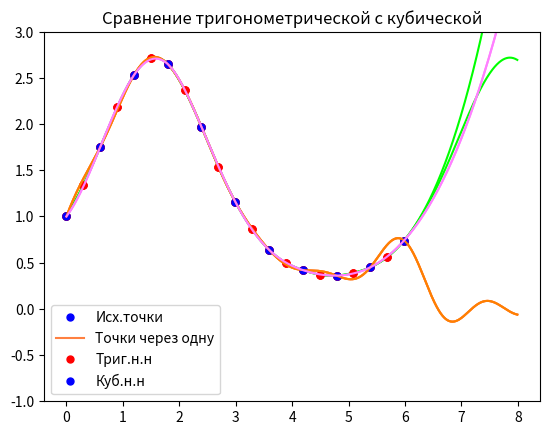

Write the Python code that produced this figure.
import math
import numpy as np
import matplotlib.pyplot as plt
from scipy import interpolate

# полный набор данных
def bigData():
    n = 10
    i = np.arange(0, 2 * n + 1)
    VY = [1.0, 1.34, 1.75, 2.18, 2.53, 2.71, 2.65, 2.37, 1.97, 1.54, 1.16, 0.86, 0.64, 0.5, 0.42, 0.37, 0.36, 0.39, 0.45, 0.56, 0.74]
    VX = 2 * math.pi * i / (2 * n + 1)
    XJ = []
    scale = 100
    J = 0
    while J < scale:
        XJ.append(min(VX) + J * (max(VX)-min(VX)) / scale)
        J = J + 1
    return VY, VX, XJ

# неполный набор данных
def smallData():
    vy = [1.0, 1.75, 2.53, 2.65, 1.97, 1.16, 0.64, 0.42, 0.36, 0.45, 0.74]
    vx = [
        0,
        0.598399,
        1.196797,
        1.795196,
        2.393594,
        2.991993,
        3.590392,
        4.18879,
        4.787189,
        5.385587,
        5.983986
    ]
    xj = []
    scale = 100
    j = 0
    while j < scale:
        xj.append(min(vx) + j * (max(vx)-min(vx)) / scale)
        j = j + 1
    return vy, vx, xj

# тригонометрическая интерполяция полный набор данных
def trigonometricInterpolationBigData(x):
    VY, VX, XJ = bigData()
    n = 10
    i = 0
    a0 = 0
    while i < 2 * n + 1:
        a0 += VY[i]
        i = i + 1
    a0 = a0 / (2 * n + 1)
    k = 1
    ak = []
    bk = []
    while k < n + 1:
        a = b = 0
        i = 0
        while i < 2 * n + 1:
            a += VY[i] * math.cos(k * VX[i])
            b += VY[i] * math.sin(k * VX[i])
            i = i + 1
        ak.append(a / (2 * n + 1))
        bk.append(b / (2 * n + 1))
        k = k + 1
    i = 0
    c = []
    c1 = []
    while i < len(x):
        p = 0
        p1 = 0
        k = 1
        k1 = 0
        while k < n + 1:
            p += ak[k1] * math.cos(k * x[i])
            p1 += bk[k1] * math.sin(k * x[i])
            k = k + 1
            k1 = k1 + 1
        c.append(p)
        c1.append(p1)
        i = i + 1
    k = 0
    P = []
    while k < len(c):
        P.append((c[k] + c1[k]) * 2 + a0)
        k = k + 1
    return P

# тригонометрическая интерполяция неполный набор данных
def trigonometricInterpolationSmallData(x):
    VY, VX, XJ = smallData()
    n = 10
    i = 0
    a0 = 0
    while i < n + 1:
        a0 += VY[i]
        i = i + 1
    a0 = a0 / (2 * n + 1)
    k = 1
    ak = []
    bk = []
    while k < n + 1:
        a = b = 0
        i = 0
        while i < n + 1:
            a += VY[i] * math.cos((k * i * 2 * math.pi) / (2 * n + 1))
            b += VY[i] * math.sin((k * i * 2 * math.pi) / (2 * n + 1))
            i = i + 1
        ak.append(a / (2 * n + 1))
        bk.append(b / (2 * n + 1))
        k = k + 1
    i = 0
    c = []
    c1 = []
    while i < len(x):
        p = 0
        p1 = 0
        k = 1
        k1 = 0
        while k < n + 1:
            p += ak[k1] * math.cos((k * x[i]) / 2)
            p1 += bk[k1] * math.sin((k * x[i]) / 2)
            k = k + 1
            k1 = k1 + 1
        c.append(p)
        c1.append(p1)
        i = i + 1
    k = 0
    P = []
    while k < len(c):
        P.append((c[k] + c1[k]) * 2 + a0)
        k = k + 1
    return P

# кусочно-линейная интерполяция
def piecewiseLinearInterpolation(x):
    VY, VX, XJ = bigData()
    f = interpolate.interp1d(VX, VY, kind="linear")
    return f(x)

# сплайн-линейная интерполяция
def splineLinearInterpolation(x):
    VY, VX, XJ = bigData()
    C = interpolate.splrep(VX, VY)
    f = interpolate.splev(x, C)
    return f

# сплайн-кубическая интерполяция (полный набор)
def splineCubicInterpolationBigData(x):
    VY, VX, XJ = bigData()
    f = interpolate.interp1d(VX, VY, "cubic")
    return f(x)

# сплайн-кубическая интерполяция (неполный набор)
def splineCubicInterpolationSmallData(x):
    VY, VX, XJ = smallData()
    f = interpolate.interp1d(VX, VY, "cubic")
    return f(x)

# сплайн-параболическая интерполяция
def splineParabolicInterpolation(x):
    VY, VX, XJ = bigData()
    f = interpolate.interp1d(VX, VY, kind="quadratic")
    return f(x)

# кусочно-линейная экстраполяция
def piecewiseLinearExtrapolation(x):
    VY, VX, XJ = bigData()
    f = interpolate.interp1d(VX, VY, kind="linear", fill_value="extrapolate")
    return f(x)

# сплайн-кубическая экстраполяция (полный набор данных)
def splineCubicExtrapolationBigData(x):
    VY, VX, XJ = bigData()
    f = interpolate.interp1d(VX, VY, "cubic", fill_value="extrapolate")
    return f(x)

# сплайн-кубическая экстраполяция (неполный набор данных)
def splineCubicExtrapolationSmallData(x):
    VY, VX, XJ = smallData()
    f = interpolate.interp1d(VX, VY, "cubic", fill_value="extrapolate")
    return f(x)

# сплайн-параболическая экстраполяция
def splineParabolicExtrapolation(x):
    VY, VX, XJ = bigData()
    f = interpolate.interp1d(VX, VY, kind="quadratic", fill_value="extrapolate")
    return f(x)

# Тригонометрическая интерполяция (неполный набор данных)
def chart10():
    vy, vx, xj = smallData()
    x = np.arange(0, 8, 0.01)
    plt.plot(vx, vy, "bo", markersize=5)
    plt.plot(x, trigonometricInterpolationSmallData(x), color="#ff8040", linewidth=1.5)
    plt.ylim(-1, 3)
    plt.legend(["Исх.точки", "Точки через одну", "Триг. при н.н"])
    plt.title("Тригонометрическая интерполяция неполный набор данных")
    plt.grid()
    plt.show()

# Тригонометрическая сравнение полный и неполный
def chart11():
    VY, VX, XJ = bigData()
    vy, vx, xj = smallData()
    x = np.arange(0, 8, 0.01)
    plt.plot(VX, VY, "ro", markersize=5)
    plt.plot(vx, vy, "bo", markersize=5)
    plt.plot(x, trigonometricInterpolationBigData(x), color="#00ff00", linewidth=1.5)
    plt.plot(x, trigonometricInterpolationSmallData(x), color="#ff8040", linewidth=1.5)
    plt.ylim(-1, 3)
    plt.legend(["Исх.точки", "Точки через одну", "Триг.п.н", "Триг.н.н"])
    plt.title("Тригонометрическая сравнение полный и неполный")
    plt.grid()
    plt.show()

# Кубическая сравнение полный и неполный
def chart12():
    VY, VX, XJ = bigData()
    vy, vx, xj = smallData()
    x = np.arange(0, 8, 0.01)
    plt.plot(VX, VY, "ro", markersize=5)
    plt.plot(vx, vy, "bo", markersize=5)
    plt.plot(x, splineCubicExtrapolationBigData(x), color="#00ff00", linewidth=1.5)
    plt.plot(x, splineCubicExtrapolationSmallData(x), color="#ff80ff", linewidth=1.5)
    plt.ylim(-1, 3)
    plt.legend(["Исх.точки", "Точки через одну", "Куб.п.н", "Куб.н.н"])
    plt.title("Кубическая сравнение полный и неполный")
    plt.grid()
    plt.show()

# Сравнение тригонометрической с кубической
def chart13():
    VY, VX, XJ = bigData()
    vy, vx, xj = smallData()
    x = np.arange(0, 8, 0.01)
    plt.plot(VX, VY, "ro", markersize=5)
    plt.plot(vx, vy, "bo", markersize=5)
    plt.plot(x, trigonometricInterpolationSmallData(x), color="#ff8000", linewidth=1.5)
    plt.plot(x, splineCubicExtrapolationSmallData(x), color="#ff80ff", linewidth=1.5)
    plt.ylim(-1, 3)
    plt.legend(["Исх.точки", "Точки через одну", "Триг.н.н", "Куб.н.н"])
    plt.title("Сравнение тригонометрической с кубической")
    plt.grid()
    plt.show()


chart10()
chart11()
chart12()
chart13()
